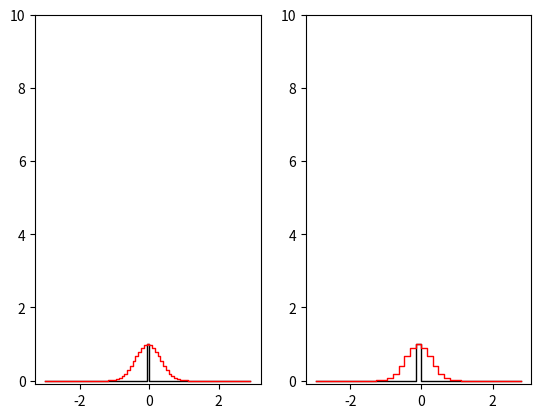

This chart was generated by the following Python code:
# modules
import numpy as np
from scipy.signal import convolve


# Gaussians
# 1D
def gauss1d(x, amp, mx, sig):
    return amp*np.exp(- 0.5 * (x - mx)**2/(sig**2)) #+ offset

# 2D
def gaussian2d(x, y, A, mx, my, sigx, sigy, pa=0, peak=True):
    '''
    Generate normalized 2D Gaussian

    Parameters
    ----------
     x: x value (coordinate)
     y: y value
     A: Amplitude. Not a peak value, but the integrated value.
     mx, my: mean values
     sigx, sigy: standard deviations
     pa: position angle [deg]. Counterclockwise is positive.
    '''
    if pa: # skip if pa == 0.
        x, y = rotate2d(x,y,pa)

    coeff = A if peak else A/(2.0*np.pi*sigx*sigy)
    expx = np.exp(-(x-mx)*(x-mx)/(2.0*sigx*sigx))
    expy = np.exp(-(y-my)*(y-my)/(2.0*sigy*sigy))
    return coeff*expx*expy


# 2D rotation
def rotate2d(x, y, angle, deg=True, coords=False):
    '''
    Rotate Cartesian coordinates.
    Right hand direction will be positive.

    array2d: input array
    angle: rotational angle [deg or radian]
    axis: rotatinal axis. (0,1,2) mean (x,y,z). Default x.
    deg (bool): If True, angle will be treated as in degree. If False, as in radian.
    '''

    # degree --> radian
    if deg: angle = np.radians(angle)
    if coords: angle = -angle

    cos = np.cos(angle)
    sin = np.sin(angle)

    xrot = x*cos - y*sin
    yrot = x*sin + y*cos

    return xrot, yrot



def beam_convolution(xx, yy, image, beam, beam_image = None):
    '''
    Perform beam convolution. The input image must be in 
    a unit of an arbitral intensity per pixel, and then the output image
    will be in a unit of the intensity per beam.

    Parameters
    ----------
    xx, yy (array): 2D grid arrays.
    image (array): Input image in dimension of two to four.
    beam (list): Observing beam. Must be given as [bmaj, bmin bpa]
    beam_image (ndarry): 2D array of defined beam that will be convolved.
    '''
    # grid info
    ny, nx = xx.shape
    dx = xx[0,1] - xx[0,0]
    dy = yy[1,0] - yy[0,0]

    # beam to be convolved
    if beam_image is None:
        # define Gaussian beam
        gaussbeam = gaussian2d(xx, yy, 1., 
            xx[ny//2 - 1 + ny%2, nx//2 - 1 + nx%2],
            yy[ny//2 - 1 + ny%2, nx//2 - 1 + nx%2],
            beam[1] / 2.35, beam[0] / 2.35, beam[2], peak=True)
        gaussbeam /= np.sum(gaussbeam)
    else:
        gaussbeam = beam_image.copy()

    # dimension check
    ndim = len(image.shape)
    if ndim == 2:
        pass
    elif ndim == 3:
        gaussbeam = np.array([gaussbeam])
    elif ndim == 4:
        gaussbeam = np.array([[gaussbeam]])
    else:
        print('WARNING\tbeam_convolution: dimension of the image may be too large.')
        print('WARNING\tbeam_convolution: ndim > 4 may cause a wrong result.')

    # convolution
    Iv = np.where(np.isnan(image), 0., image)
    Iv = convolve(Iv, gaussbeam, mode='same')

    # unit
    Iv /= np.abs(dx * dy) # per pixel to per user-defined length unit^2
    Iv *= np.pi/(4.*np.log(2.)) * beam[0] * beam[1] # to per beam

    return Iv


def glnprof(t0, v, v0, delv, fn = 1.):
    '''
    Gaussian line profile with the linewidth definition of the Doppler broadening.

    Parameters
    ----------
     t0 (ndarray): Total optical depth or integrated intensity.
     v (ndarray): Velocity axis.
     delv (float): Doppler linewidth.
     fn (float): A normalizing factor. t0 will be in units of velocity if fn is not given.
    '''

    return t0 / np.sqrt(np.pi) / delv * np.exp( - (v - v0)**2. / delv**2.) * fn


def glnprof_conv(t0, v, delv, fn = 1.):
    '''
    Gaussian line profile with the linewidth definition of the Doppler broadening.

    Parameters
    ----------
     t0 (ndarray): Peak optical depth or peak intensity.
     v (ndarray): Velocity axis.
     delv (float): Doppler linewidth.
     fn (float): A normalizing factor. 
                 t0 will be dimensionless and regarded as tau_v if fn is not given.
    '''
    # kernel
    nv = len(v)
    dv = v[1] - v[0]
    if dv < 0: dv *= -1.
    gauss = np.exp(-(v - v[nv//2 - 1 + nv%2]) **2. / delv**2)
    gauss /= np.sum(gauss)

    # convolution
    ndim = len(t0.shape)
    if ndim == 1:
        pass
    elif ndim == 2:
        gauss = np.array([gauss]).T
    elif ndim == 3:
        gauss = np.array([[gauss]]).T
    elif ndim == 4:
        gauss = np.array([[[gauss]]]).T
    else:
        print('WARNING\tglnprof_conv: dimension of the image may be too large.')
        print('WARNING\tglnprof_conv: ndim > 4 may cause a wrong result.')

    tv = t0 / dv * fn * np.sqrt(np.pi) * delv # per pixel with scaling
    tv = convolve(tv, gauss, mode='same')

    return tv


def main():
    # ------ for debug -------
    # model
    tau0 = 1. # tau_v (dimensionless)
    delv = 0.5 # line broadening (km/s)

    # resolutions/ranges
    dvs = np.array([0.08, 0.16])
    lv = 3.
    # ---------------------



    # ----- calculations ------
    # import
    import matplotlib.pyplot as plt

    # figure
    fig, axes = plt.subplots(1,2)
    axes = axes.ravel()
    #ax = fig.add_subplot(111)

    for dv, ax in zip(dvs, axes):
        # velocity grid
        nv = int(lv * 2 / dv)
        ve = np.arange(-nv//2, nv//2 +1, 1) * dv
        v = 0.5 * (ve[:-1] + ve[1:])

        # model
        model = np.zeros(len(v))
        tau_v = tau0
        model[nv//2] = tau_v

        # convolution
        model_convolved = glnprof_conv(model, v, delv)

        # check
        print('dv = %.2f'%dv)
        print('Integrated tau0: %.2f, %.2f'%(
            np.sum(model*dv), np.sum(model_convolved*dv), )) #np.sum(model_convolved_as*dv)
        print('Peak tau_v: %.4f'%np.max(model_convolved))
        #print('Jy per beam: %.4f'%(np.max(model_convolved) * np.sqrt(2. * np.pi * sigma**2.) / dv))

        # plot
        ax.step(v, model, where='mid', color='k', ls='-', lw=1.)
        ax.step(v, model_convolved, where='mid', color='r', ls='-', lw=1.)

        ax.set_ylim(-0.1, 10.)

    plt.show()
    # ---------------------



if __name__ == '__main__':
    main()
